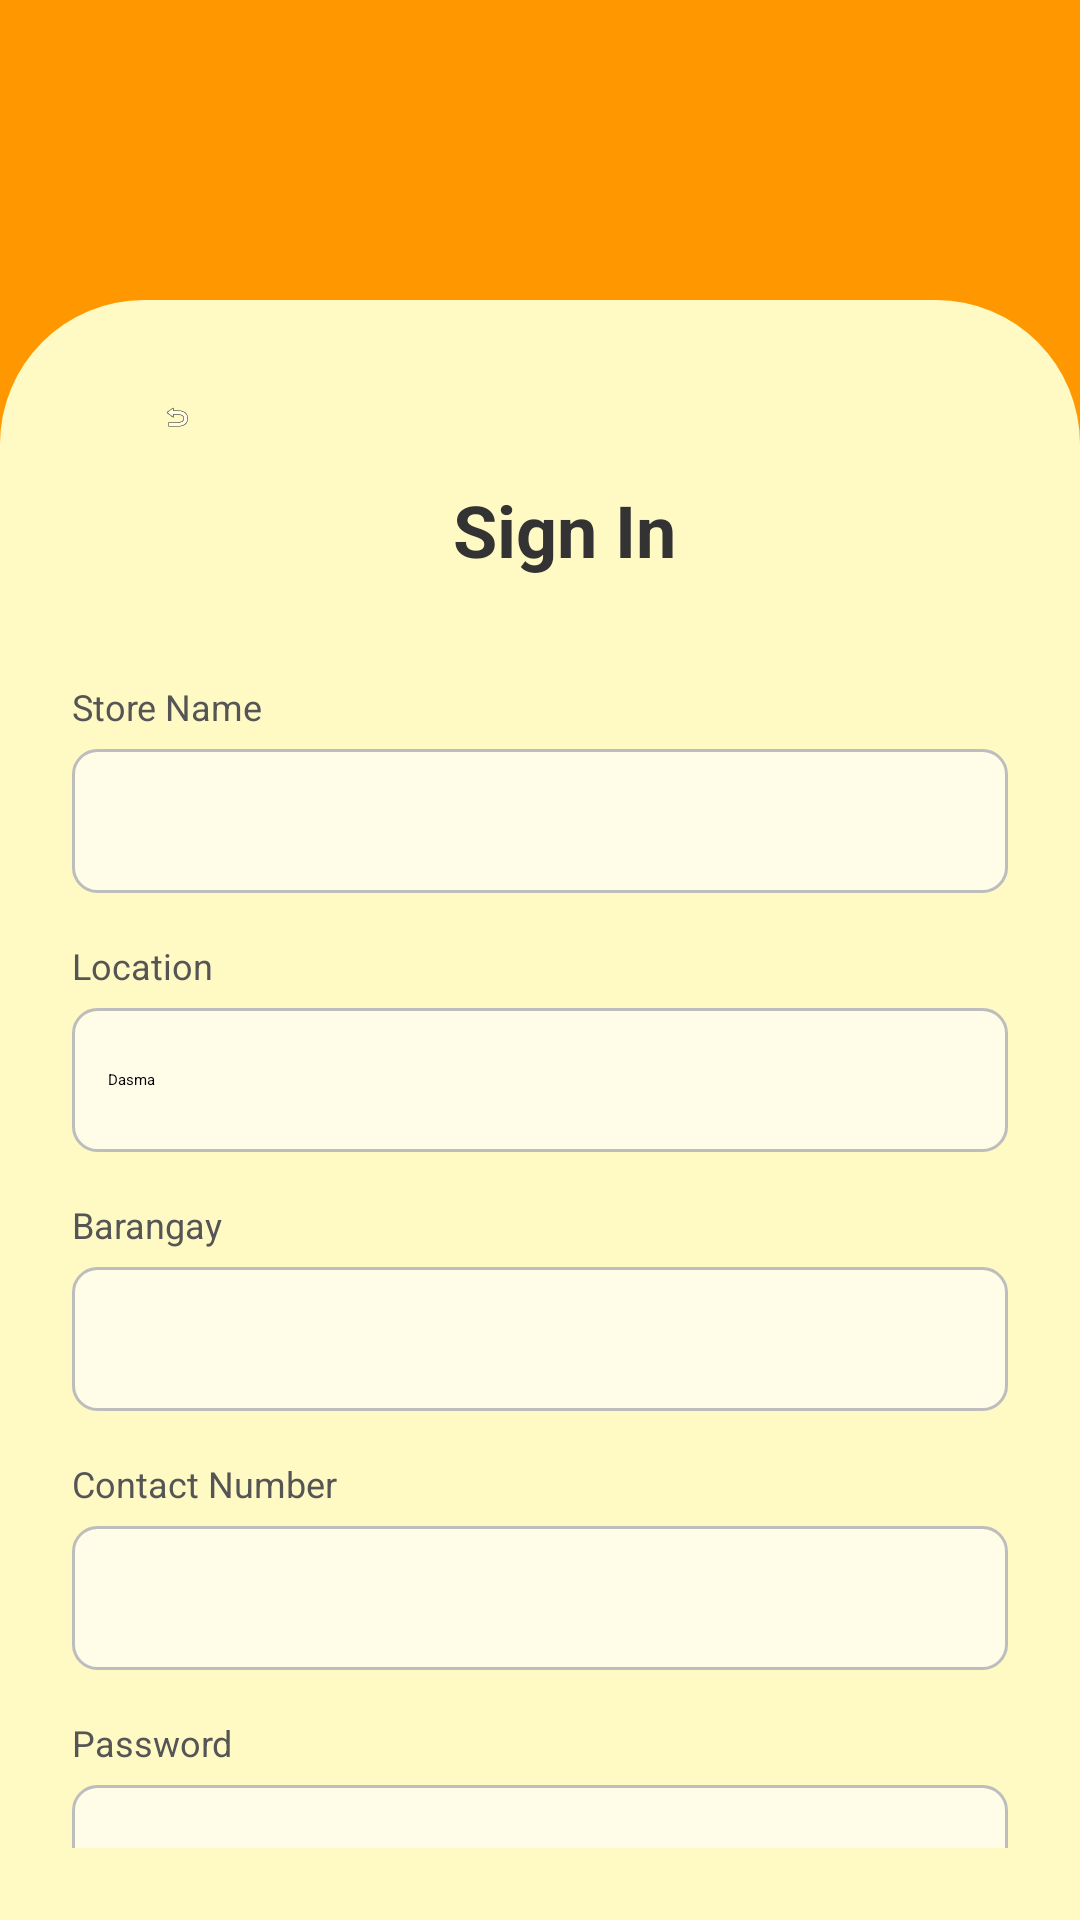

Produce the Android XML layout that renders to this screen, including the resource entries it uses.
<!-- AndroidManifest.xml: application theme Theme.QuickStock -->
<!-- res/layout/activity_sign_in.xml -->
<FrameLayout xmlns:android="http://schemas.android.com/apk/res/android"
    android:layout_width="match_parent"
    android:layout_height="match_parent"
    android:background="#FF9800">

    <LinearLayout
        android:layout_width="match_parent"
        android:layout_height="match_parent"
        android:layout_marginTop="100dp"
        android:background="@drawable/corner_body"
        android:orientation="vertical"
        android:padding="24dp">

        
        <ImageButton
            android:id="@+id/btnBack"
            android:layout_width="50dp"
            android:layout_height="30dp"
            android:layout_alignParentStart="true"
            android:layout_marginStart="10dp"
            android:layout_marginTop="0dp"
            android:background="?android:attr/selectableItemBackground"
            android:contentDescription="Back"
            android:focusable="true"
            android:focusableInTouchMode="true"
            android:padding="10dp"
            android:src="@android:drawable/ic_menu_revert" />

        <LinearLayout
            android:layout_width="match_parent"
            android:layout_height="wrap_content"
            android:orientation="horizontal"
            android:gravity="center_vertical">

            <TextView
                android:layout_width="wrap_content"
                android:layout_height="wrap_content"
                android:textSize="22sp"
                android:textStyle="bold"
                android:padding="8dp"
                android:clickable="true"
                android:focusable="true"
                android:textColor="#333333" />

            <TextView
                android:layout_width="0dp"
                android:layout_height="wrap_content"
                android:layout_weight="1"
                android:text="Sign In"
                android:textSize="24sp"
                android:textStyle="bold"
                android:textColor="#333333"
                android:gravity="center" />
        </LinearLayout>

        
        <TextView
            android:text="Store Name"
            android:textSize="12sp"
            android:textColor="#555555"
            android:layout_marginTop="28dp"
            android:layout_width="wrap_content"
            android:layout_height="wrap_content" />

        <EditText
            android:id="@+id/etStoreName"
            android:layout_width="match_parent"
            android:layout_height="48dp"
            android:layout_marginTop="6dp"
            android:background="@drawable/bg_input"
            android:drawablePadding="12dp"
            android:drawableTint="#757575"
            android:paddingStart="12dp"
            android:paddingEnd="12dp"
            android:gravity="center_vertical"
            android:inputType="textCapWords"/>

        
        <TextView
            android:text="Location"
            android:textSize="12sp"
            android:textColor="#555555"
            android:layout_marginTop="16dp"
            android:layout_width="wrap_content"
            android:layout_height="wrap_content" />

        <TextView
            android:layout_width="match_parent"
            android:layout_height="48dp"
            android:layout_marginTop="6dp"
            android:background="@drawable/bg_input"
            android:paddingStart="12dp"
            android:gravity="center_vertical"
            android:text="Dasma"
            android:textColor="#000000" />

        
        <TextView
            android:text="Barangay"
            android:textSize="12sp"
            android:textColor="#555555"
            android:layout_marginTop="16dp"
            android:layout_width="wrap_content"
            android:layout_height="wrap_content" />

        <EditText
            android:id="@+id/etBarangay"
            android:layout_width="match_parent"
            android:layout_height="48dp"
            android:layout_marginTop="6dp"
            android:background="@drawable/bg_input"
            android:paddingStart="12dp"
            android:paddingEnd="12dp"
            android:gravity="center_vertical"
            android:inputType="textCapWords" />

        
        <TextView
            android:text="Contact Number"
            android:textSize="12sp"
            android:textColor="#555555"
            android:layout_marginTop="16dp"
            android:layout_width="wrap_content"
            android:layout_height="wrap_content" />

        <EditText
            android:id="@+id/etPhone"
            android:layout_width="match_parent"
            android:layout_height="48dp"
            android:layout_marginTop="6dp"
            android:background="@drawable/bg_input"
            android:paddingStart="12dp"
            android:inputType="phone"
            android:gravity="center_vertical" />

        
        <TextView
            android:text="Password"
            android:textSize="12sp"
            android:textColor="#555555"
            android:layout_marginTop="16dp"
            android:layout_width="wrap_content"
            android:layout_height="wrap_content" />

        <EditText
            android:id="@+id/etPassword"
            android:layout_width="match_parent"
            android:layout_height="48dp"
            android:layout_marginTop="6dp"
            android:background="@drawable/bg_input"
            android:drawablePadding="12dp"
            android:drawableTint="#757575"
            android:paddingStart="12dp"
            android:paddingEnd="12dp"
            android:inputType="textPassword"
            android:gravity="center_vertical" />

        
        <androidx.appcompat.widget.AppCompatButton
            android:id="@+id/btnSignUp"
            android:layout_width="220dp"
            android:layout_height="52dp"
            android:layout_gravity="center_horizontal"
            android:layout_marginTop="36dp"
            android:background="@drawable/bg_orange_pill"
            android:text="Sign up"
            android:textColor="#FFFFFF"
            android:textStyle="bold" />
    </LinearLayout>
</FrameLayout>
<!-- resources referenced by this layout -->
<resources>
  <!-- drawable bg_input (drawable) -->
  <?xml version="1.0" encoding="utf-8"?>
  <shape xmlns:android="http://schemas.android.com/apk/res/android">
      <solid android:color="#FFFDE7"/>
      <stroke android:width="1dp" android:color="#BDBDBD"/>
      <corners android:radius="8dp"/>
  </shape>
  <!-- drawable bg_orange_pill (drawable) -->
  <?xml version="1.0" encoding="utf-8"?>
  <shape xmlns:android="http://schemas.android.com/apk/res/android">
      <solid android:color="#F57F17"/>
      <corners android:radius="50dp"/>
  </shape>
  <!-- drawable corner_body (drawable) -->
  <?xml version="1.0" encoding="utf-8"?>
  <shape xmlns:android="http://schemas.android.com/apk/res/android">
      <solid android:color="#FFF9C4"/>
      <corners
          android:topLeftRadius="48dp"
          android:topRightRadius="48dp"/>
  </shape>
</resources>
